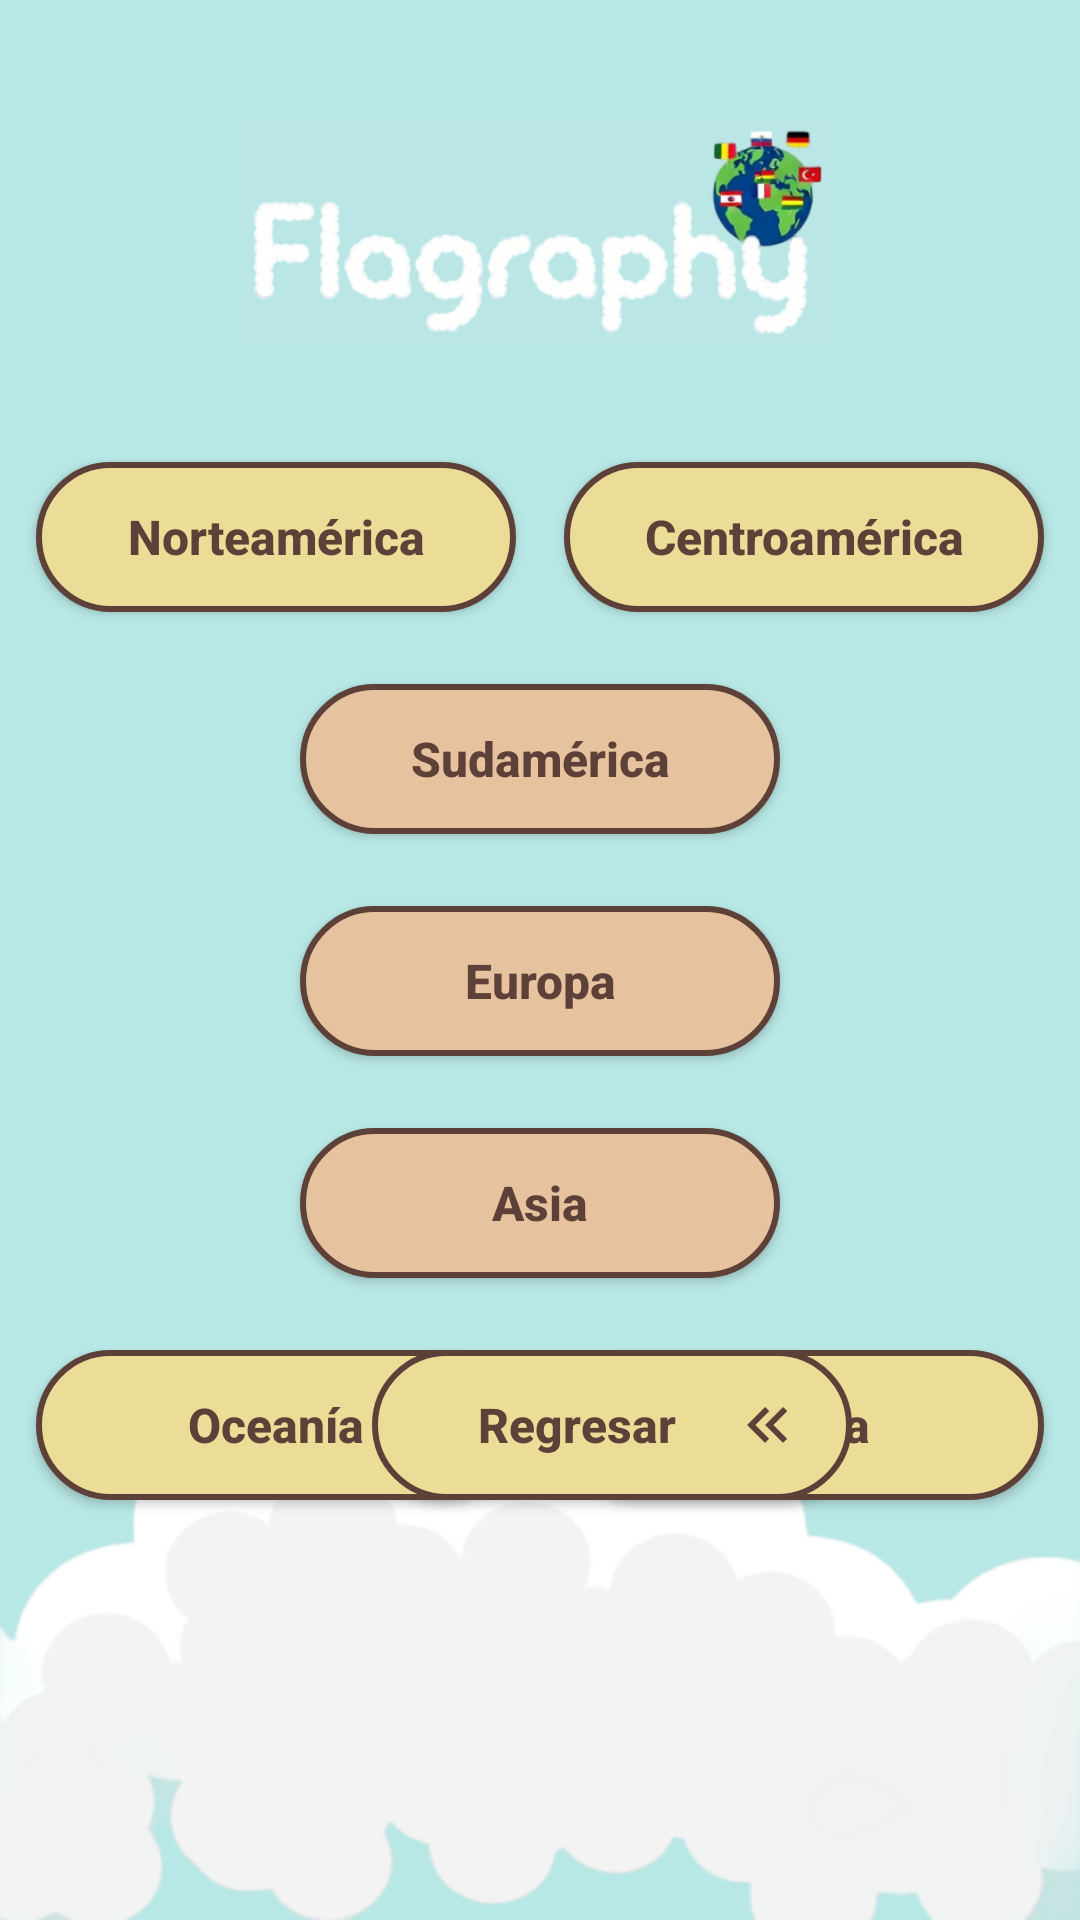

Produce the Android XML layout that renders to this screen, including the resource entries it uses.
<!-- AndroidManifest.xml: application theme Theme.ProyectoG5App -->
<!-- res/layout/activity_elegir_continente.xml -->
<?xml version="1.0" encoding="utf-8"?>
<androidx.constraintlayout.widget.ConstraintLayout xmlns:android="http://schemas.android.com/apk/res/android"
    xmlns:app="http://schemas.android.com/apk/res-auto"
    xmlns:tools="http://schemas.android.com/tools"
    android:layout_width="match_parent"
    android:layout_height="match_parent"
    android:background="@color/inicio_background"
    tools:context=".ElegirContinenteActivity">

    <ImageView
        android:id="@+id/ivLogo"
        android:layout_width="200dp"
        android:layout_height="90dp"
        android:layout_marginTop="32dp"
        android:contentDescription="Logo Flagraphy"
        android:src="@drawable/logo"
        app:layout_constraintEnd_toEndOf="parent"
        app:layout_constraintStart_toStartOf="parent"
        app:layout_constraintTop_toTopOf="parent" />

    
    <androidx.appcompat.widget.AppCompatButton
        android:id="@+id/btnNorthAmerica"
        android:layout_width="160dp"
        android:layout_height="50dp"
        android:layout_marginTop="32dp"
        android:layout_marginEnd="8dp"
        android:background="@drawable/button_jugar_bg"
        android:text="@string/continent_north_america"
        android:textAllCaps="false"
        android:textColor="@color/inicio_button_stroke"
        android:textSize="16sp"
        android:textStyle="bold"
        app:layout_constraintEnd_toStartOf="@+id/btnCentralAmerica"
        app:layout_constraintHorizontal_chainStyle="packed"
        app:layout_constraintStart_toStartOf="parent"
        app:layout_constraintTop_toBottomOf="@+id/ivLogo" />

    <androidx.appcompat.widget.AppCompatButton
        android:id="@+id/btnCentralAmerica"
        android:layout_width="160dp"
        android:layout_height="50dp"
        android:layout_marginTop="32dp"
        android:layout_marginStart="8dp"
        android:background="@drawable/button_jugar_bg"
        android:text="@string/continent_central_america"
        android:textAllCaps="false"
        android:textColor="@color/inicio_button_stroke"
        android:textSize="16sp"
        android:textStyle="bold"
        app:layout_constraintEnd_toEndOf="parent"
        app:layout_constraintStart_toEndOf="@+id/btnNorthAmerica"
        app:layout_constraintTop_toBottomOf="@+id/ivLogo" />

    
    <androidx.appcompat.widget.AppCompatButton
        android:id="@+id/btnSouthAmerica"
        android:layout_width="160dp"
        android:layout_height="50dp"
        android:layout_marginTop="24dp"
        android:background="@drawable/button_secondary_bg"
        android:text="@string/continent_south_america"
        android:textAllCaps="false"
        android:textColor="@color/inicio_button_stroke"
        android:textSize="16sp"
        android:textStyle="bold"
        app:layout_constraintEnd_toEndOf="parent"
        app:layout_constraintStart_toStartOf="parent"
        app:layout_constraintTop_toBottomOf="@+id/btnNorthAmerica" />

    
    <androidx.appcompat.widget.AppCompatButton
        android:id="@+id/btnEurope"
        android:layout_width="160dp"
        android:layout_height="50dp"
        android:layout_marginTop="24dp"
        android:background="@drawable/button_secondary_bg"
        android:text="@string/continent_europe"
        android:textAllCaps="false"
        android:textColor="@color/inicio_button_stroke"
        android:textSize="16sp"
        android:textStyle="bold"
        app:layout_constraintEnd_toEndOf="parent"
        app:layout_constraintStart_toStartOf="parent"
        app:layout_constraintTop_toBottomOf="@+id/btnSouthAmerica" />

    
    <androidx.appcompat.widget.AppCompatButton
        android:id="@+id/btnAsia"
        android:layout_width="160dp"
        android:layout_height="50dp"
        android:layout_marginTop="24dp"
        android:background="@drawable/button_secondary_bg"
        android:text="@string/continent_asia"
        android:textAllCaps="false"
        android:textColor="@color/inicio_button_stroke"
        android:textSize="16sp"
        android:textStyle="bold"
        app:layout_constraintEnd_toEndOf="parent"
        app:layout_constraintStart_toStartOf="parent"
        app:layout_constraintTop_toBottomOf="@+id/btnEurope" />

    
    <androidx.appcompat.widget.AppCompatButton
        android:id="@+id/btnOceania"
        android:layout_width="160dp"
        android:layout_height="50dp"
        android:layout_marginTop="24dp"
        android:layout_marginEnd="8dp"
        android:background="@drawable/button_jugar_bg"
        android:text="@string/continent_oceania"
        android:textAllCaps="false"
        android:textColor="@color/inicio_button_stroke"
        android:textSize="16sp"
        android:textStyle="bold"
        app:layout_constraintEnd_toStartOf="@+id/btnAfrica"
        app:layout_constraintHorizontal_chainStyle="packed"
        app:layout_constraintStart_toStartOf="parent"
        app:layout_constraintTop_toBottomOf="@+id/btnAsia" />

    <androidx.appcompat.widget.AppCompatButton
        android:id="@+id/btnAfrica"
        android:layout_width="160dp"
        android:layout_height="50dp"
        android:layout_marginTop="24dp"
        android:layout_marginStart="8dp"
        android:background="@drawable/button_jugar_bg"
        android:text="@string/continent_africa"
        android:textAllCaps="false"
        android:textColor="@color/inicio_button_stroke"
        android:textSize="16sp"
        android:textStyle="bold"
        app:layout_constraintEnd_toEndOf="parent"
        app:layout_constraintStart_toEndOf="@+id/btnOceania"
        app:layout_constraintTop_toBottomOf="@+id/btnAsia" />

    

    
    

    <ImageView
        android:id="@+id/ivNube"
        android:layout_width="match_parent"
        android:layout_height="180dp"
        android:contentDescription="Nubes de fondo"
        android:scaleType="fitXY"
        android:src="@drawable/nube"
        app:layout_constraintBottom_toBottomOf="parent"
        app:layout_constraintEnd_toEndOf="parent"
        app:layout_constraintHorizontal_bias="1.0"
        app:layout_constraintStart_toStartOf="parent" />

    <androidx.appcompat.widget.AppCompatButton
        android:id="@+id/btnBack"
        android:layout_width="160dp"
        android:layout_height="50dp"
        android:layout_marginStart="124dp"
        android:layout_marginBottom="140dp"
        android:background="@drawable/button_jugar_bg"
        android:drawableEnd="@drawable/ic_double_arrow_left"
        android:drawableTint="@color/inicio_button_stroke"
        android:paddingStart="16dp"
        android:paddingEnd="16dp"
        android:text="@string/btn_back"
        android:textAllCaps="false"
        android:textColor="@color/inicio_button_stroke"
        android:textSize="16sp"
        android:textStyle="bold"
        app:layout_constraintBottom_toBottomOf="parent"
        app:layout_constraintStart_toStartOf="parent" />

</androidx.constraintlayout.widget.ConstraintLayout>
<!-- resources referenced by this layout -->
<resources>
  <color name="inicio_background">#B8E8E6</color>
  <color name="inicio_button_stroke">#5D4037</color>
  <!-- drawable button_jugar_bg (drawable) -->
  <?xml version="1.0" encoding="utf-8"?>
  <shape xmlns:android="http://schemas.android.com/apk/res/android"
      android:shape="rectangle">
      <solid android:color="@color/inicio_button_color"/>
      <corners android:radius="24dp"/>
      <stroke android:width="2dp" android:color="@color/inicio_button_stroke"/>
  </shape>
  <!-- drawable button_secondary_bg (drawable) -->
  <?xml version="1.0" encoding="utf-8"?>
  <shape xmlns:android="http://schemas.android.com/apk/res/android"
      android:shape="rectangle">
      <solid android:color="@color/login_button_secondary"/>
      <corners android:radius="24dp"/>
      <stroke android:width="2dp" android:color="@color/inicio_button_stroke"/>
  </shape>
  <!-- drawable ic_double_arrow_left (drawable) -->
  <vector xmlns:android="http://schemas.android.com/apk/res/android"
      android:width="24dp"
      android:height="24dp"
      android:viewportWidth="24"
      android:viewportHeight="24"
      android:tint="@color/inicio_button_stroke">
    <path
        android:fillColor="@color/inicio_button_stroke"
        android:pathData="M18.41,16.59L13.82,12l4.59,-4.59L17,6l-6,6l6,6z M12.41,16.59L7.82,12l4.59,-4.59L11,6l-6,6l6,6z"/>
  </vector>
  <!-- drawable logo: png bitmap (drawable, 59347 bytes) -->
  <!-- drawable nube: png bitmap (drawable, 19507 bytes) -->
  <string name="btn_back">Regresar</string>
  <string name="continent_africa">África</string>
  <string name="continent_asia">Asia</string>
  <string name="continent_central_america">Centroamérica</string>
  <string name="continent_europe">Europa</string>
  <string name="continent_north_america">Norteamérica</string>
  <string name="continent_oceania">Oceanía</string>
  <string name="continent_south_america">Sudamérica</string>
  <style name="Theme.ProyectoG5App" parent="Theme.MaterialComponents.DayNight.NoActionBar">
          
          <item name="colorPrimary">@color/purple_500</item>
          <item name="colorPrimaryVariant">@color/purple_700</item>
          <item name="colorOnPrimary">@color/white</item>
          
          <item name="colorSecondary">@color/teal_200</item>
          <item name="colorSecondaryVariant">@color/teal_700</item>
          <item name="colorOnSecondary">@color/black</item>
          
          <item name="android:statusBarColor">?attr/colorPrimaryVariant</item>
          
      </style>
  <color name="inicio_button_color">#EBDD97</color>
  <color name="login_button_secondary">#E6C29F</color>
  <color name="purple_500">#FF6200EE</color>
  <color name="purple_700">#FF3700B3</color>
  <color name="white">#FFFFFFFF</color>
  <color name="teal_200">#FF03DAC5</color>
  <color name="teal_700">#FF018786</color>
  <color name="black">#FF000000</color>
</resources>
